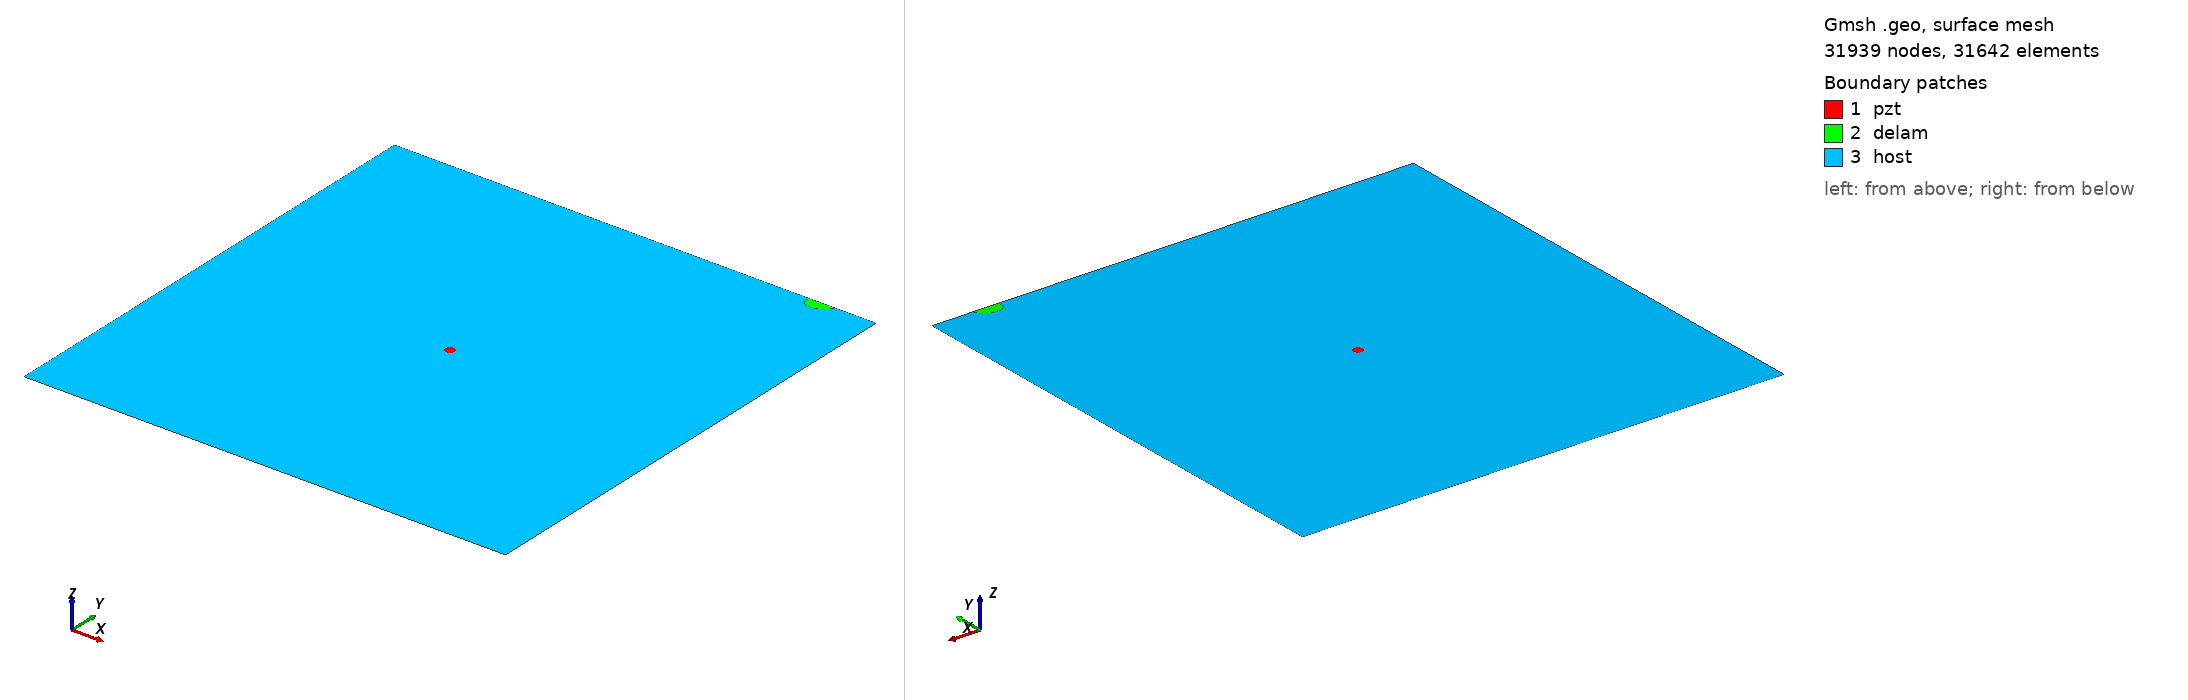

Gmsh geometry script, surface-meshed: 31939 nodes, 31642 surface elements. Boundary patches (legend numbers): 1 pzt, 2 delam, 3 host. Left view from above one corner, right view from below the opposite corner. Legend entries are the model's physical surfaces. The drawing asked Gmsh for element sizes between 1% and 20% of the model's largest extent; the script's own settings can give other sizes.

=== m2_452_delam1_position_no_99_a_15mm_b_10mm_angle_30.geo (drawn) ===
SetFactory("OpenCASCADE");
L=0.500000; 
W=0.500000; 
a=0.015000; 
b=0.010000; 
x=0.444444; 
y=0.500000; 
alpha=0.166667 *Pi; 
r=0.005000; 
xpzt=0.250000; 
ypzt=0.250000; 
//+
Point(1) = {0, 0, 0, 1.0};
//+
Point(2) = {L, 0, 0, 1.0};
//+
Point(3) = {L, W, 0, 1.0};
//+
Point(4) = {0, W, 0, 1.0};
//+
Line(1) = {1, 2};
//+
Line(2) = {2, 3};
//+
Line(3) = {3, 4};
//+
Line(4) = {4, 1};
//+
Circle(5) = {xpzt, ypzt, -0, r, 0, 2*Pi};
//+
Ellipse(6) = {x, y, -0, a, b, 0, 2*Pi};
//+
Rotate {{0, 0, 1}, {x, y, 0}, alpha} {
  Curve{6}; 
}
//+
BooleanDifference{ Curve{6}; Delete; }{ Curve{3}; }
//+
Delete {
  Curve{6}; 
}
//+
Delete {
  Curve{3}; 
}
//+
Line(9) = {7, 8};
//+
Line(10) = {3, 8};
//+
Line(11) = {7, 4};
//+
Curve Loop(1) = {5};
//+
Plane Surface(1) = {1};
//+
Curve Loop(2) = {9, 7};
//+
Plane Surface(2) = {2};
//+
Curve Loop(3) = {10, -7, 11, 4, 1, 2};
//+
Curve Loop(4) = {5};
//+
Plane Surface(3) = {3, 4};
//+
Point(9) = {xpzt, ypzt, 0, 1.0};
//+
Point{9} In Surface {1};// mesh node at centre of pzt
//+
Physical Surface("pzt") = {1};
//+
Physical Surface("delam") = {2};
//+
Physical Surface("host") = {3};

Mesh.Algorithm = 6; // Frontal
Mesh.CharacteristicLengthFactor = 0.070000;
Mesh.CharacteristicLengthMin = 0.001000;
Mesh.CharacteristicLengthMax = 0.200000;
Mesh.RecombineAll = 1; // Apply recombination algorithm
Mesh.SubdivisionAlgorithm = 1; // 1: all quadrangles
Mesh.Smoothing = 1;
